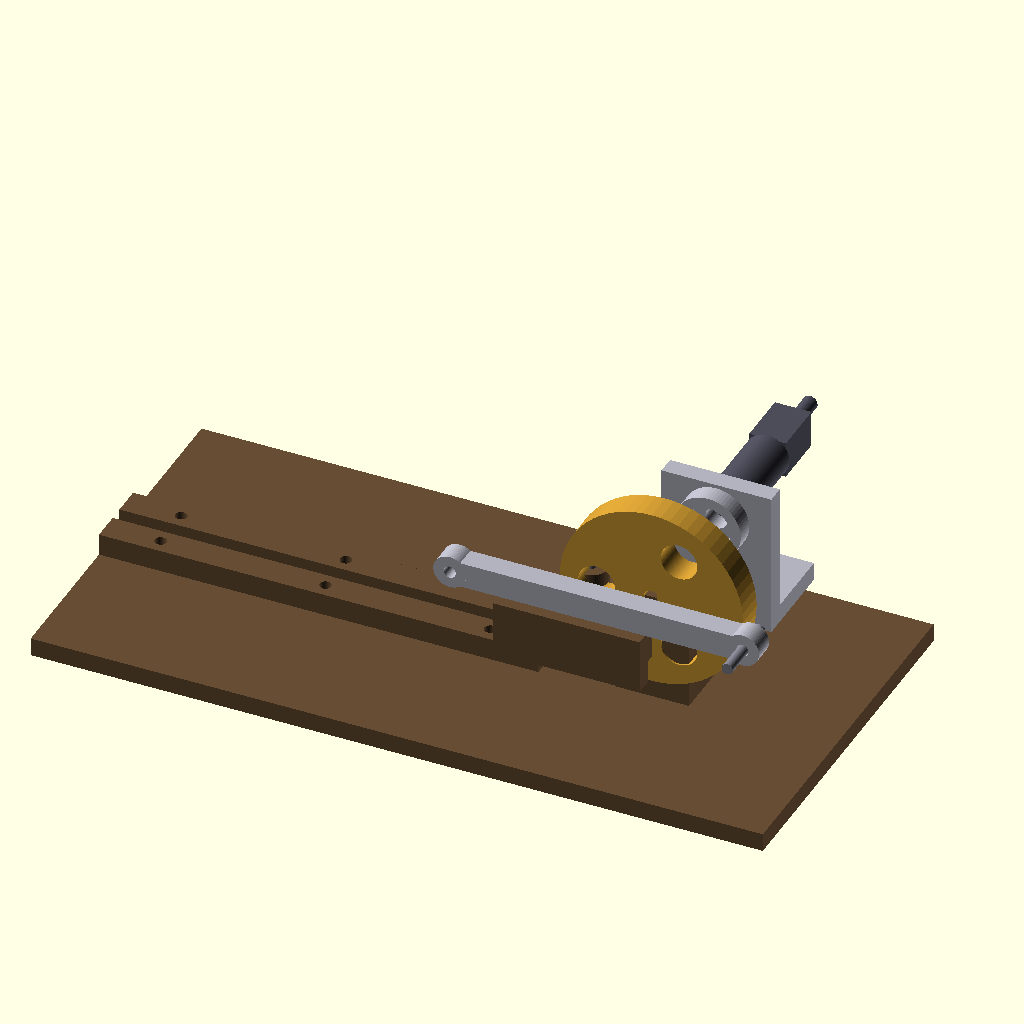
Cell 1 — every parameter at its default value.
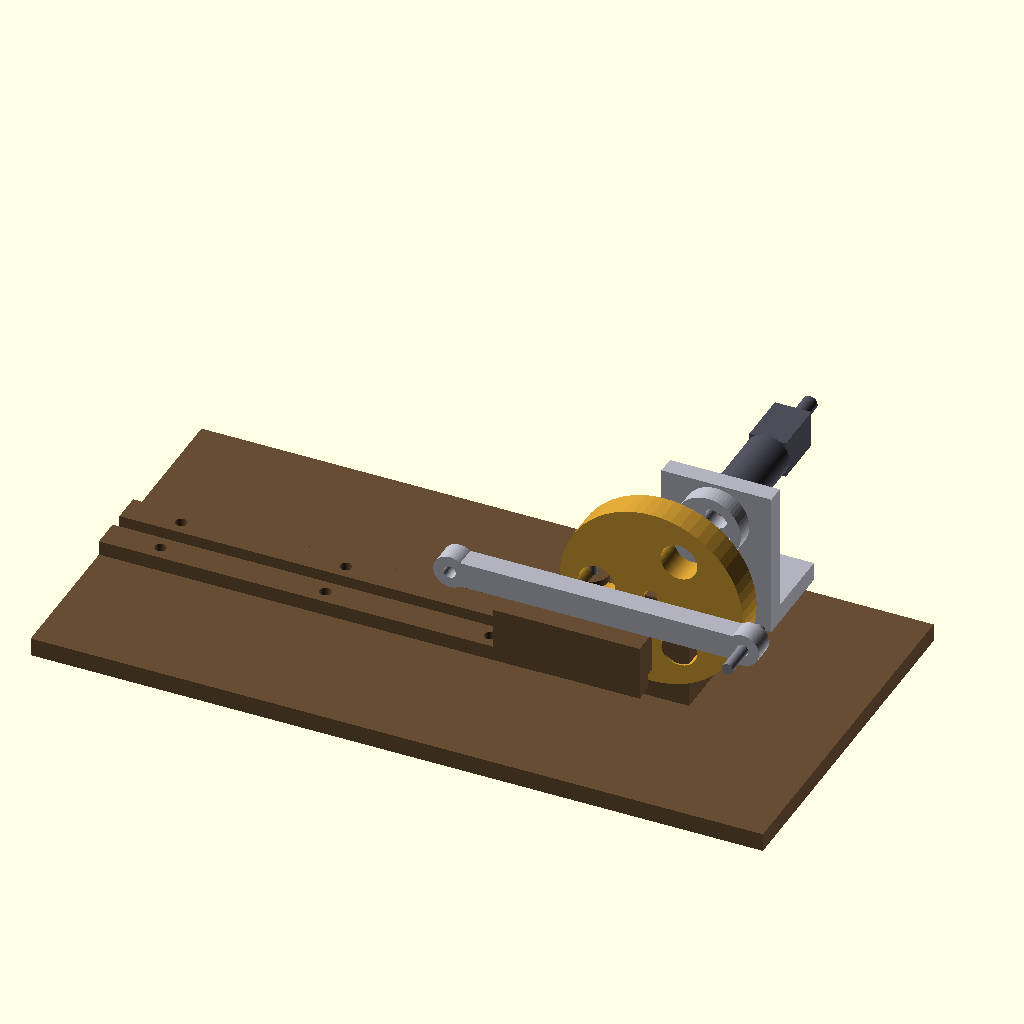
Cell 2 — preset "design default values".
All cells are drawn from the same view direction (rotation 55°, 0°, 25°, orthographic, colour scheme Cornfield), but the view is re-fitted for each cell, so position and scale can differ between cells as well as the parameter.
OpenSCAD source file 3d_design_agent/wave_slider_crank_v1.scad:
/*
 * WAVE SLIDER-CRANK MECHANISM v1
 *
 * ENGINEERING-LEVEL DESIGN
 * This file contains ONLY the drive mechanism with:
 * - Real pin holes with clearances
 * - Printable parts with wall thicknesses
 * - Proper bearing fits
 * - Assembly tolerances
 *
 * NO visual placeholders. Every part is manufacturable.
 *
 * MECHANISM: Slider-Crank
 * - Input: Rotating crank (motor driven)
 * - Output: Linear reciprocating motion (wave carrier)
 * - Stroke: 60mm (crank radius 30mm)
 *
 * COORDINATE SYSTEM:
 * - X: Direction of linear motion (wave travel)
 * - Y: Depth (motor behind, wave in front)
 * - Z: Vertical (up)
 *
 * PRINT SETTINGS:
 * - Layer height: 0.2mm
 * - Walls: 3 perimeters minimum
 * - Infill: 30% for structural parts
 * - Material: PLA or PETG
 */

$fn = 64;  // High resolution for holes

// ============================================
// ENGINEERING PARAMETERS
// ============================================

// Clearances (CRITICAL for function)
CLEARANCE_TIGHT = 0.15;     // Press fit
CLEARANCE_SLIDING = 0.3;    // Rotating joints
CLEARANCE_LOOSE = 0.5;      // Easy assembly

// Pin dimensions
PIN_DIA = 3.0;              // M3 rod or 3mm steel pin
PIN_HOLE_DIA = PIN_DIA + CLEARANCE_SLIDING;  // 3.3mm

// Shaft dimensions (motor output)
SHAFT_DIA = 4.0;            // GA12-N20 geared motor shaft
SHAFT_HOLE_DIA = SHAFT_DIA + CLEARANCE_TIGHT;  // 4.15mm (press fit)
SHAFT_FLAT_DEPTH = 0.5;     // D-shaft flat

// Bearing dimensions (if using bearings)
BEARING_OD = 10;            // 624ZZ bearing OD
BEARING_ID = 4;             // 624ZZ bearing ID
BEARING_WIDTH = 4;          // 624ZZ width

// Wall thicknesses (minimum for strength)
WALL_MIN = 2.0;             // Minimum wall around holes
WALL_STRUCTURAL = 3.0;      // Structural members

// ============================================
// MECHANISM GEOMETRY
// ============================================

// Crank dimensions
CRANK_RADIUS = 30;          // mm - gives 60mm stroke
CRANK_DISC_DIA = 50;        // mm - disc diameter
CRANK_DISC_THICK = 8;       // mm - thick enough for strength

// Connecting rod
ROD_LENGTH = 80;            // mm - center to center
ROD_WIDTH = 12;             // mm - width of rod body
ROD_THICK = 6;              // mm - thickness

// Slider/Carrier
SLIDER_LENGTH = 40;         // mm along X (travel direction)
SLIDER_WIDTH = 30;          // mm along Y
SLIDER_HEIGHT = 15;         // mm along Z
SLIDER_TRAVEL = 60;         // mm total travel (2 × crank radius)

// Guide rail
RAIL_WIDTH = 8;             // mm
RAIL_HEIGHT = 6;            // mm
RAIL_LENGTH = SLIDER_TRAVEL + SLIDER_LENGTH + 20;  // Total rail length

// Base plate
BASE_LENGTH = 200;          // mm along X
BASE_WIDTH = 100;           // mm along Y
BASE_THICK = 5;             // mm

// Motor (GA12-N20)
MOTOR_DIA = 12;             // mm body diameter
MOTOR_LENGTH = 25;          // mm body length
GEARBOX_SIZE = 10;          // mm square
GEARBOX_LENGTH = 15;        // mm

// ============================================
// POSITION CALCULATIONS
// ============================================

// Crank center position (where motor shaft is)
CRANK_X = BASE_LENGTH - 50;
CRANK_Y = BASE_WIDTH / 2;
CRANK_Z = BASE_THICK + 30;  // Height above base

// Slider center line
SLIDER_Y = CRANK_Y;
SLIDER_Z = CRANK_Z;

// Animation
MANUAL_ANGLE = -1;  // Set to 0, 90, 180, 270 for testing
theta = (MANUAL_ANGLE >= 0) ? MANUAL_ANGLE : $t * 360;

// Slider-crank kinematics
function slider_x(angle, r=CRANK_RADIUS, L=ROD_LENGTH) =
    r * cos(angle) + sqrt(L*L - r*r * sin(angle)*sin(angle));

// Current slider position
SLIDER_X_OFFSET = 20;  // Left margin on base
slider_pos = SLIDER_X_OFFSET + slider_x(theta);

// Crank pin position
crank_pin_x = CRANK_X + CRANK_RADIUS * cos(theta);
crank_pin_z = CRANK_Z + CRANK_RADIUS * sin(theta);

// Connecting rod angle
rod_angle = atan2(crank_pin_z - SLIDER_Z, crank_pin_x - slider_pos);

// ============================================
// COLORS
// ============================================

C_METAL = [0.7, 0.7, 0.75];
C_BRASS = [0.8, 0.6, 0.2];
C_WOOD = [0.4, 0.3, 0.2];
C_MOTOR = [0.3, 0.3, 0.35];
C_PIN = [0.5, 0.5, 0.55];

// ============================================
// PART 1: CRANK DISC
// ============================================
/*
 * Crank disc with:
 * - Center hole for motor shaft (D-shaft compatible)
 * - Offset hole for crank pin
 * - Decorative lightening holes (optional)
 */

module crank_disc() {
    color(C_BRASS)
    difference() {
        // Main disc body
        cylinder(d=CRANK_DISC_DIA, h=CRANK_DISC_THICK);

        // Center shaft hole (D-shaft)
        translate([0, 0, -0.1])
        difference() {
            cylinder(d=SHAFT_HOLE_DIA, h=CRANK_DISC_THICK + 0.2);
            // D-flat
            translate([SHAFT_DIA/2 - SHAFT_FLAT_DEPTH, -SHAFT_DIA, -0.1])
            cube([SHAFT_DIA, SHAFT_DIA*2, CRANK_DISC_THICK + 0.4]);
        }

        // Crank pin hole
        translate([CRANK_RADIUS, 0, -0.1])
        cylinder(d=PIN_HOLE_DIA, h=CRANK_DISC_THICK + 0.2);

        // Lightening holes (optional, for aesthetics and weight)
        for (a = [60, 180, 300]) {
            rotate([0, 0, a])
            translate([CRANK_DISC_DIA * 0.3, 0, -0.1])
            cylinder(d=10, h=CRANK_DISC_THICK + 0.2);
        }
    }
}

// ============================================
// PART 2: CRANK PIN
// ============================================
/*
 * Steel pin that connects crank disc to connecting rod
 * Press fit into crank disc, rotating fit in rod
 */

module crank_pin() {
    pin_length = CRANK_DISC_THICK + ROD_THICK + 5;  // Extends through both

    color(C_PIN)
    cylinder(d=PIN_DIA, h=pin_length);
}

// ============================================
// PART 3: CONNECTING ROD
// ============================================
/*
 * Rod with:
 * - Hole at crank end (rotates on crank pin)
 * - Hole at slider end (rotates on slider pin)
 * - Proper wall thickness around holes
 */

module connecting_rod() {
    boss_dia = PIN_DIA + 2 * WALL_MIN;  // Minimum boss around pin hole

    color(C_METAL)
    difference() {
        union() {
            // Main rod body
            hull() {
                // Crank end boss
                cylinder(d=boss_dia, h=ROD_THICK);
                // Slider end boss
                translate([ROD_LENGTH, 0, 0])
                cylinder(d=boss_dia, h=ROD_THICK);
            }

            // Reinforced bosses at ends
            cylinder(d=boss_dia + 2, h=ROD_THICK);
            translate([ROD_LENGTH, 0, 0])
            cylinder(d=boss_dia + 2, h=ROD_THICK);
        }

        // Crank end pin hole
        translate([0, 0, -0.1])
        cylinder(d=PIN_HOLE_DIA, h=ROD_THICK + 0.2);

        // Slider end pin hole
        translate([ROD_LENGTH, 0, -0.1])
        cylinder(d=PIN_HOLE_DIA, h=ROD_THICK + 0.2);
    }
}

// ============================================
// PART 4: SLIDER / WAVE CARRIER
// ============================================
/*
 * Slider that:
 * - Rides on guide rails (linear motion)
 * - Has pin hole for connecting rod
 * - Has mounting points for wave
 */

module slider_carrier() {
    color(C_WOOD)
    difference() {
        union() {
            // Main body
            translate([-SLIDER_LENGTH/2, -SLIDER_WIDTH/2, 0])
            cube([SLIDER_LENGTH, SLIDER_WIDTH, SLIDER_HEIGHT]);

            // Boss for rod pin
            translate([0, 0, SLIDER_HEIGHT])
            cylinder(d=PIN_DIA + 2*WALL_MIN + 2, h=ROD_THICK + 2);
        }

        // Rod pin hole (through boss and into body)
        translate([0, 0, SLIDER_HEIGHT - 5])
        cylinder(d=PIN_HOLE_DIA, h=ROD_THICK + 10);

        // Guide rail slots (slider rides on rails)
        // Front rail slot
        translate([-SLIDER_LENGTH/2 - 1, -SLIDER_WIDTH/2 + 5, -0.1])
        cube([SLIDER_LENGTH + 2, RAIL_WIDTH + CLEARANCE_SLIDING*2, RAIL_HEIGHT + CLEARANCE_SLIDING]);

        // Back rail slot
        translate([-SLIDER_LENGTH/2 - 1, SLIDER_WIDTH/2 - 5 - RAIL_WIDTH - CLEARANCE_SLIDING*2, -0.1])
        cube([SLIDER_LENGTH + 2, RAIL_WIDTH + CLEARANCE_SLIDING*2, RAIL_HEIGHT + CLEARANCE_SLIDING]);

        // Wave mounting holes (M3)
        for (dx = [-15, 15]) {
            translate([dx, 0, -0.1])
            cylinder(d=3.2, h=SLIDER_HEIGHT + 0.2);
        }
    }
}

// ============================================
// PART 5: SLIDER PIN
// ============================================

module slider_pin() {
    pin_length = ROD_THICK + SLIDER_HEIGHT;

    color(C_PIN)
    cylinder(d=PIN_DIA, h=pin_length);
}

// ============================================
// PART 6: GUIDE RAILS
// ============================================
/*
 * Two parallel rails that guide slider motion
 * Mounted to base plate
 */

module guide_rail() {
    color(C_WOOD)
    difference() {
        cube([RAIL_LENGTH, RAIL_WIDTH, RAIL_HEIGHT]);

        // Mounting holes
        for (dx = [15, RAIL_LENGTH/2, RAIL_LENGTH - 15]) {
            translate([dx, RAIL_WIDTH/2, -0.1])
            cylinder(d=3.2, h=RAIL_HEIGHT + 0.2);
        }
    }
}

module guide_rails_pair() {
    // Front rail
    translate([0, SLIDER_Y - SLIDER_WIDTH/2 + 5, BASE_THICK])
    guide_rail();

    // Back rail
    translate([0, SLIDER_Y + SLIDER_WIDTH/2 - 5 - RAIL_WIDTH, BASE_THICK])
    guide_rail();
}

// ============================================
// PART 7: CRANK BEARING MOUNT
// ============================================
/*
 * Support structure that holds the crank shaft
 * Can use either pressed bearing or printed bushing
 */

module bearing_mount() {
    mount_width = 20;
    mount_depth = 15;
    mount_height = CRANK_Z - BASE_THICK;

    color(C_WOOD)
    translate([-mount_width/2, -mount_depth/2, 0])
    difference() {
        // Main body
        cube([mount_width, mount_depth, mount_height]);

        // Shaft hole (or bearing pocket)
        translate([mount_width/2, mount_depth/2, mount_height - 10])
        cylinder(d=SHAFT_HOLE_DIA + 1, h=15);  // Loose fit for shaft

        // Mounting holes to base
        for (dx = [4, mount_width - 4]) {
            translate([dx, mount_depth/2, -0.1])
            cylinder(d=3.2, h=10);
        }
    }
}

// ============================================
// PART 8: BASE PLATE
// ============================================
/*
 * Main structural plate
 * Everything mounts to this
 */

module base_plate() {
    color(C_WOOD)
    difference() {
        cube([BASE_LENGTH, BASE_WIDTH, BASE_THICK]);

        // Guide rail mounting holes
        for (dx = [15, RAIL_LENGTH/2, RAIL_LENGTH - 15]) {
            // Front rail
            translate([dx, SLIDER_Y - SLIDER_WIDTH/2 + 5 + RAIL_WIDTH/2, -0.1])
            cylinder(d=3.2, h=BASE_THICK + 0.2);
            // Back rail
            translate([dx, SLIDER_Y + SLIDER_WIDTH/2 - 5 - RAIL_WIDTH/2, -0.1])
            cylinder(d=3.2, h=BASE_THICK + 0.2);
        }

        // Bearing mount holes
        translate([CRANK_X, CRANK_Y, -0.1]) {
            for (dx = [-6, 6]) {
                translate([dx, 0, 0])
                cylinder(d=3.2, h=BASE_THICK + 0.2);
            }
        }

        // Motor mount holes
        translate([CRANK_X, CRANK_Y + 30, -0.1]) {
            for (dxy = [[-8, -8], [8, -8], [-8, 8], [8, 8]]) {
                translate([dxy[0], dxy[1], 0])
                cylinder(d=3.2, h=BASE_THICK + 0.2);
            }
        }
    }
}

// ============================================
// PART 9: MOTOR MOUNT
// ============================================
/*
 * Bracket to hold GA12-N20 geared motor
 * Aligns motor shaft with crank center
 */

module motor_mount() {
    mount_width = 30;
    mount_depth = 25;
    mount_height = CRANK_Z - BASE_THICK;

    color(C_METAL)
    translate([-mount_width/2, 0, 0])
    difference() {
        union() {
            // Vertical plate
            cube([mount_width, 5, mount_height + 10]);

            // Base flange
            cube([mount_width, mount_depth, 5]);

            // Motor clamp ring
            translate([mount_width/2, -5, mount_height])
            rotate([-90, 0, 0])
            difference() {
                cylinder(d=MOTOR_DIA + 6, h=10);
                translate([0, 0, -0.1])
                cylinder(d=MOTOR_DIA + CLEARANCE_SLIDING, h=10.2);
            }
        }

        // Shaft hole
        translate([mount_width/2, -1, mount_height])
        rotate([-90, 0, 0])
        cylinder(d=SHAFT_DIA + 2, h=20);

        // Mounting holes
        for (dxy = [[-8, 15], [8, 15]]) {
            translate([mount_width/2 + dxy[0], dxy[1], -0.1])
            cylinder(d=3.2, h=10);
        }
    }
}

// ============================================
// PART 10: MOTOR (Reference)
// ============================================
/*
 * GA12-N20 motor model for visualization
 * NOT a printed part
 */

module motor_reference() {
    color(C_MOTOR) {
        // Motor body
        cylinder(d=MOTOR_DIA, h=MOTOR_LENGTH);

        // Gearbox
        translate([-GEARBOX_SIZE/2, -GEARBOX_SIZE/2, MOTOR_LENGTH])
        cube([GEARBOX_SIZE, GEARBOX_SIZE, GEARBOX_LENGTH]);

        // Shaft
        color(C_PIN)
        translate([0, 0, MOTOR_LENGTH + GEARBOX_LENGTH])
        cylinder(d=SHAFT_DIA, h=10);
    }
}

// ============================================
// ASSEMBLY
// ============================================

module slider_crank_assembly() {
    // Base plate
    base_plate();

    // Guide rails
    guide_rails_pair();

    // Bearing mount
    translate([CRANK_X, CRANK_Y, BASE_THICK])
    bearing_mount();

    // Motor mount
    translate([CRANK_X, CRANK_Y + 30, BASE_THICK])
    motor_mount();

    // Motor (reference)
    translate([CRANK_X, CRANK_Y + 35, CRANK_Z])
    rotate([-90, 0, 0])
    motor_reference();

    // Crank disc (rotating with theta)
    translate([CRANK_X, CRANK_Y, CRANK_Z])
    rotate([90, 0, 0])
    rotate([0, 0, theta])
    crank_disc();

    // Crank pin
    translate([crank_pin_x, CRANK_Y - CRANK_DISC_THICK - 1, crank_pin_z])
    rotate([90, 0, 0])
    crank_pin();

    // Connecting rod
    translate([crank_pin_x, CRANK_Y - CRANK_DISC_THICK - ROD_THICK/2 - 2, crank_pin_z])
    rotate([90, 0, 0])
    rotate([0, 0, 180 - rod_angle])
    connecting_rod();

    // Slider carrier
    translate([slider_pos, SLIDER_Y, BASE_THICK + RAIL_HEIGHT])
    slider_carrier();

    // Slider pin
    translate([slider_pos, SLIDER_Y, BASE_THICK + RAIL_HEIGHT + SLIDER_HEIGHT - 3])
    slider_pin();
}

// Render assembly
slider_crank_assembly();

// ============================================
// VERIFICATION OUTPUT
// ============================================

echo("");
echo("═══════════════════════════════════════════════════════════════");
echo("  SLIDER-CRANK MECHANISM - ENGINEERING VERIFICATION");
echo("═══════════════════════════════════════════════════════════════");
echo("");

echo("CURRENT STATE:");
echo(str("  Theta: ", theta, "°"));
echo(str("  Slider X position: ", round(slider_pos*10)/10, "mm"));
echo(str("  Crank pin X: ", round(crank_pin_x*10)/10, "mm"));
echo(str("  Crank pin Z: ", round(crank_pin_z*10)/10, "mm"));
echo(str("  Rod angle: ", round(rod_angle*10)/10, "°"));
echo("");

echo("TRAVEL RANGE:");
slider_0 = SLIDER_X_OFFSET + slider_x(0);
slider_180 = SLIDER_X_OFFSET + slider_x(180);
echo(str("  At theta=0°:   slider X = ", round(slider_0*10)/10, "mm"));
echo(str("  At theta=180°: slider X = ", round(slider_180*10)/10, "mm"));
echo(str("  Stroke: ", round((slider_0 - slider_180)*10)/10, "mm"));
echo("");

echo("MECHANISM PARAMETERS:");
echo(str("  Crank radius: ", CRANK_RADIUS, "mm"));
echo(str("  Rod length: ", ROD_LENGTH, "mm"));
echo(str("  L/r ratio: ", ROD_LENGTH/CRANK_RADIUS, " (ideal: 2.5-4.0)"));
echo("");

echo("PIN & HOLE DIMENSIONS:");
echo(str("  Pin diameter: ", PIN_DIA, "mm"));
echo(str("  Pin hole diameter: ", PIN_HOLE_DIA, "mm (clearance: ", CLEARANCE_SLIDING, "mm)"));
echo(str("  Shaft diameter: ", SHAFT_DIA, "mm"));
echo(str("  Shaft hole diameter: ", SHAFT_HOLE_DIA, "mm (clearance: ", CLEARANCE_TIGHT, "mm)"));
echo("");

echo("ROD LENGTH VERIFICATION:");
for (test_theta = [0, 90, 180, 270]) {
    test_slider = SLIDER_X_OFFSET + slider_x(test_theta);
    test_crank_x = CRANK_X + CRANK_RADIUS * cos(test_theta);
    test_crank_z = CRANK_Z + CRANK_RADIUS * sin(test_theta);

    dx = test_crank_x - test_slider;
    dz = test_crank_z - SLIDER_Z;
    calc_rod = sqrt(dx*dx + dz*dz);

    status = (abs(calc_rod - ROD_LENGTH) < 0.5) ? "PASS" : "FAIL";
    echo(str("  theta=", test_theta, "°: rod length = ", round(calc_rod*10)/10, "mm [", status, "]"));
}

echo("");
echo("═══════════════════════════════════════════════════════════════");

// ============================================
// EXPORT INDIVIDUAL PARTS (uncomment to use)
// ============================================

// To export individual parts for printing:
// 1. Comment out slider_crank_assembly()
// 2. Uncomment ONE of these and render (F6), then export STL

// crank_disc();
// connecting_rod();
// slider_carrier();
// guide_rail();
// bearing_mount();
// motor_mount();
// base_plate();
Customizer parameters (derived from the source; name, type, default, range or options):
CLEARANCE_TIGHT: number, default 0.15
CLEARANCE_SLIDING: number, default 0.3
CLEARANCE_LOOSE: number, default 0.5
PIN_DIA: number, default 3
SHAFT_DIA: number, default 4
SHAFT_FLAT_DEPTH: number, default 0.5
BEARING_OD: number, default 10
BEARING_ID: number, default 4
BEARING_WIDTH: number, default 4
WALL_MIN: number, default 2
WALL_STRUCTURAL: number, default 3
CRANK_RADIUS: number, default 30
CRANK_DISC_DIA: number, default 50
CRANK_DISC_THICK: number, default 8
ROD_LENGTH: number, default 80
ROD_WIDTH: number, default 12
ROD_THICK: number, default 6
SLIDER_LENGTH: number, default 40
SLIDER_WIDTH: number, default 30
SLIDER_HEIGHT: number, default 15
SLIDER_TRAVEL: number, default 60
RAIL_WIDTH: number, default 8
RAIL_HEIGHT: number, default 6
BASE_LENGTH: number, default 200
BASE_WIDTH: number, default 100
BASE_THICK: number, default 5
MOTOR_DIA: number, default 12
MOTOR_LENGTH: number, default 25
GEARBOX_SIZE: number, default 10
GEARBOX_LENGTH: number, default 15
MANUAL_ANGLE: number, default -1
